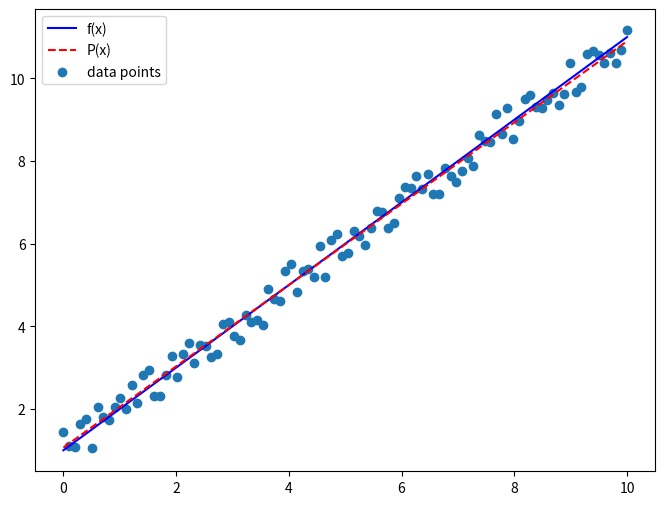

Generate this figure with matplotlib:
import numpy as np
import matplotlib.pyplot as plt
import random



c0 = 1
c1 = 1
a = 0
b = 10
m = 100

def f(x):
    return c0 + c1 * x

x_points = np.linspace(a, b, m)
y_points = f(x_points)
y_points_noisy = y_points + np.random.rand(m) - 0.5

A = np.zeros((2, 2))
B = np.zeros(2)

A[0, 0] = m
A[0, 1] = np.sum(x_points)
A[1, 0] = np.sum(x_points)
A[1, 1] = np.sum(x_points ** 2)

B[0] = np.sum(y_points_noisy)
B[1] = np.sum(x_points * y_points_noisy)

c = np.linalg.solve(A, B)

def P(x, c):
    return c[0] + c[1] * x

x_fine = np.linspace(a, b, 200)
f_value = f(x_fine)
p_values = P(x_fine, c)

plt.figure(figsize = (8, 6))
plt.plot(x_fine, f_value, label = 'f(x)', color = 'blue')
plt.plot(x_fine, p_values, label = 'P(x)', color = 'red', linestyle = '--')
plt.scatter(x_points, y_points_noisy, label = 'data points')
plt.legend()
plt.show()